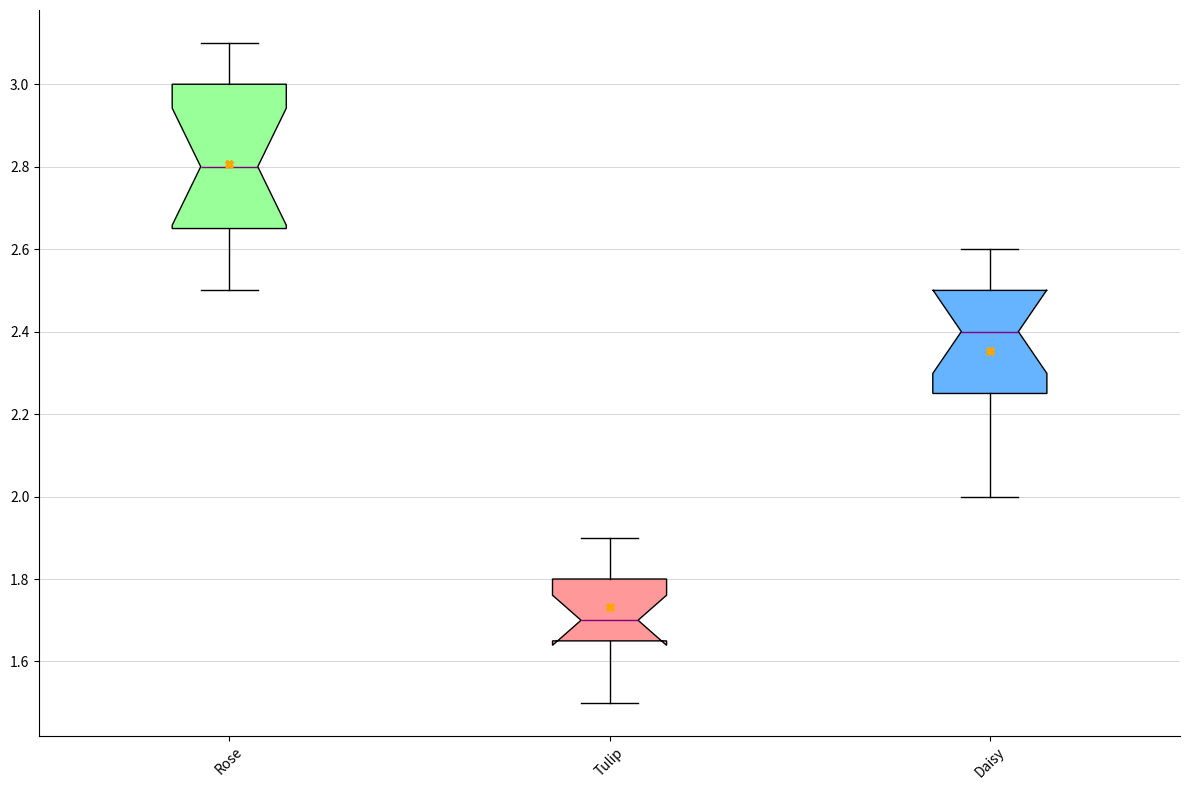

Here is the Python script that generated this plot:
import matplotlib.pyplot as plt

species = ['Rose', 'Tulip', 'Daisy']
growth_rates = [
    [2.5, 2.7, 2.8, 3.0, 2.6, 3.1, 2.9, 2.8, 3.0, 2.7, 2.5, 3.0, 2.6, 2.8, 3.1],
    [1.5, 1.6, 1.7, 1.6, 1.8, 1.7, 1.9, 1.8, 1.6, 1.7, 1.8, 1.9, 1.7, 1.8, 1.9],
    [2.0, 2.1, 2.3, 2.2, 2.4, 2.3, 2.2, 2.5, 2.4, 2.3, 2.5, 2.6, 2.4, 2.5, 2.6]
]

fig, ax = plt.subplots(figsize=(12, 8))
box = ax.boxplot(growth_rates, patch_artist=True, notch=True, vert=True, showmeans=True)

shuffled_colors = ['#99ff99', '#ff9999', '#66b3ff']

for patch, color in zip(box['boxes'], shuffled_colors):
    patch.set_facecolor(color)

for median, mean in zip(box['medians'], box['means']):
    median.set_color('purple')
    median.set_linewidth(1)
    mean.set_markerfacecolor('orange')
    mean.set_markeredgecolor('orange')
    mean.set_marker('X')

ax.yaxis.grid(True, linestyle='-', linewidth=0.7, alpha=0.5)

ax.spines['top'].set_visible(False)
ax.spines['right'].set_visible(False)

ax.set_xticklabels(species, rotation=45)

plt.tight_layout()
plt.show()
